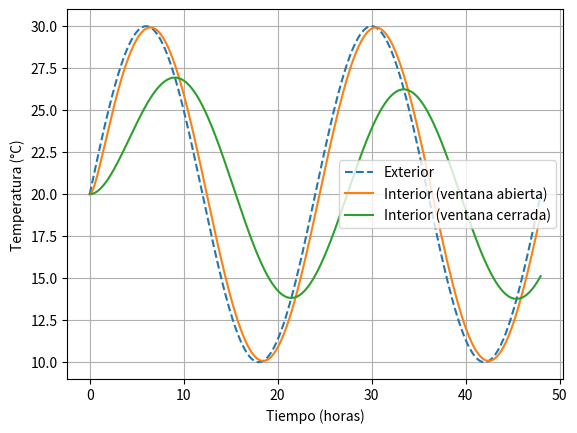

Python code for this plot:
import numpy as np
import matplotlib.pyplot as plt

# -----------------------------
# Parámetros del sistema
# -----------------------------
R = 1728                     # resistencia base
Rv_max = 15552              # ventana totalmente cerrada
dt = 60                     # paso de tiempo (1 minuto)
t_total = 48 * 3600         # 48 horas
N = int(t_total / dt)

# -----------------------------
# Temperatura exterior (ejemplo)
# -----------------------------
def temperatura_exterior(t):
    # ciclo diario (en segundos)
    return 20 + 10 * np.sin(2 * np.pi * t / (24 * 3600))

# -----------------------------
# Modelo de la planta
# -----------------------------
def planta(v, ve, Rv):
    return v + dt * (ve - v) / (R + Rv)

# -----------------------------
# Simulación
# -----------------------------
def simular(Rv_func):
    v = 20  # temperatura inicial
    historial_v = []
    historial_ve = []
    tiempo = []

    for k in range(N):
        t = k * dt
        ve = temperatura_exterior(t)
        Rv = Rv_func(t)

        v = planta(v, ve, Rv)

        historial_v.append(v)
        historial_ve.append(ve)
        tiempo.append(t / 3600)  # en horas

    return tiempo, historial_v, historial_ve

# -----------------------------
# Casos de prueba
# -----------------------------

# Ventana siempre abierta
def Rv_abierta(t):
    return 0

# Ventana siempre cerrada
def Rv_cerrada(t):
    return Rv_max

# -----------------------------
# Ejecutar simulaciones
# -----------------------------
t, v_abierta, ve = simular(Rv_abierta)
_, v_cerrada, _ = simular(Rv_cerrada)

# -----------------------------
# Gráficos
# -----------------------------
plt.figure()
plt.plot(t, ve, label="Exterior", linestyle="dashed")
plt.plot(t, v_abierta, label="Interior (ventana abierta)")
plt.plot(t, v_cerrada, label="Interior (ventana cerrada)")
plt.xlabel("Tiempo (horas)")
plt.ylabel("Temperatura (°C)")
plt.legend()
plt.grid()
plt.show()
